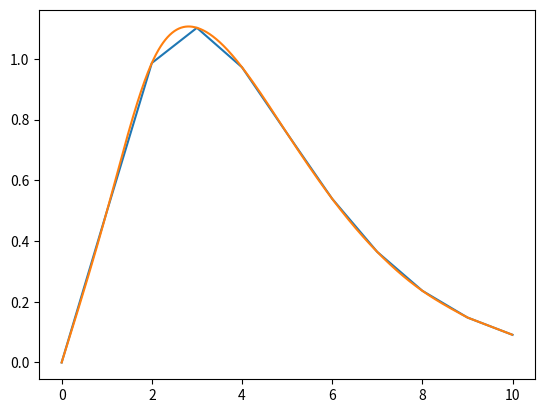

Python code for this plot:
import matplotlib.pyplot as plot
import numpy as np

from typing import List, Tuple

x_values = [i for i in range(11)]

y_values = [0, 0.496, 0.986, 1.102, 0.972, 0.754, 0.539,
          0.364, 0.236, 0.148, 0.091]


class Polynomial:
    def __init__(self, coefficients: List[float]):
        """Coefficients - [a, b, c, d, ...] for a + bx + cx^2 + dx^3 + ..."""
        self.coefficients = coefficients

    def __add__(self, other):
        if len(self.coefficients) >= len(other.coefficients):
            new_coefficients = self.coefficients

            for i in range(len(other.coefficients)):
                new_coefficients[i] += other.coefficients[i]
        else:
            new_coefficients = other.coefficients

            for i in range(len(self.coefficients)):
                new_coefficients[i] += self.coefficients[i]

        return Polynomial(new_coefficients)

    def __mul__(self, other):
        newPolynomial = Polynomial([0] * (len(self.coefficients) + len(other.coefficients)))

        for i in range(len(self.coefficients)):
            for j in range(len(other.coefficients)):
                newPolynomial.coefficients[i + j] += self.coefficients[i] * other.coefficients[j]

        while len(newPolynomial.coefficients) != 0 and\
                newPolynomial.coefficients[len(newPolynomial.coefficients) - 1] == 0:
            newPolynomial.coefficients.pop()

        return newPolynomial

    def __str__(self):
        result = ""

        if len(self.coefficients) == 0:
            return "Empty polynomial"

        for i in range(len(self.coefficients) - 1):
            result += f"({round(self.coefficients[len(self.coefficients) - 1 - i], 3)})x ^ " \
                      f"{len(self.coefficients) - 1 - i} + "

        result += f"({round(self.coefficients[0], 3)})"

        return result

    def __len__(self):
        return len(self.coefficients)

    def y(self, x: float):
        """Returns value of polynomial function at x"""
        if len(self.coefficients) == 0:
            raise

        result = 0

        for index, coefficient in enumerate(self.coefficients):
            result += coefficient * pow(x, index)

        return result


class Spline:
    def __init__(self, x_vals: List[float], y_vals: List[float]):
        self.polynomials = self.__interpolate(x_vals, y_vals)

    def y(self):
        pass

    def plot(self, drawer, step=1, pointsByPoly=100):
        pass

    @staticmethod
    def __interpolate(x_vals: List[float], y_vals: List[float]):
        lng = len(x_vals)

        xi_coefs = [0 for i in range(lng + 1)]
        nu_coefs = [0 for i in range(lng + 1)]

        for i in range(2, len(x_vals)):
            currH = x_vals[i] - x_vals[i - 1]
            prevH = x_vals[i - 1] - x_vals[i - 2]

            f = 3 * ((y_vals[i] - y_vals[i - 1]) / currH -
                     (y_vals[i - 1] - y_vals[i - 2]) / prevH)

            newXi = -(currH / (prevH * xi_coefs[i] + 2 * (prevH + currH)))
            newNu = (f - prevH * nu_coefs[i]) / (prevH * xi_coefs[i] +
                                                 2 * (prevH + currH))

            xi_coefs[i + 1] = newXi
            nu_coefs[i + 1] = newNu

        c_coefs = [0 for i in range(lng + 1)]

        for i in range(lng - 2, - 1, -1):
            c_coefs[i] = xi_coefs[i + 1] * c_coefs[i + 1] + nu_coefs[i + 1]

        a_coefs = [0]
        b_coefs = [0]
        d_coefs = [0]

        for i in range(1, len(x_vals)):
            currH = x_vals[i] - x_vals[i - 1]

            a_coefs.append(y_vals[i - 1])
            b_coefs.append((y_vals[i] - y_vals[i - 1]) / currH -
                           currH / 3 * (c_coefs[i + 1] + 2 * c_coefs[i]))
            d_coefs.append((c_coefs[i + 1] - c_coefs[i]) / (3 * currH))

        a_coefs.pop(0)
        b_coefs.pop(0)
        c_coefs.pop(0)
        d_coefs.pop(0)

        spline = []

        for index, (a, b, c, d) in enumerate(
                zip(a_coefs, b_coefs, c_coefs, d_coefs)):
            h = 1
            polyH = Polynomial([-x_vals[index], 1])

            poly = Polynomial([a]) + \
                   Polynomial([b]) * polyH + \
                   Polynomial([c]) * polyH * polyH + \
                   Polynomial([d]) * polyH * polyH * polyH

            spline.append(poly)

        return spline


if __name__ == '__main__':
    x = np.array(x_values)
    y = np.array(y_values)
    plot.plot(x, y)

    spline = Spline(x_values, y_values)
    pointsByPoly = 100
    step = 1.0 / pointsByPoly

    newX = []
    newY = []

    for index, poly in enumerate(spline.polynomials):
        for i in range(pointsByPoly):
            x = x_values[index] + i * step
            y = poly.y(x_values[index] + i * step)
            newX.append(x)
            newY.append(y)

    x_numpy = np.array(newX)
    y_numpy = np.array(newY)
    plot.plot(x_numpy, y_numpy)

    plot.show()
